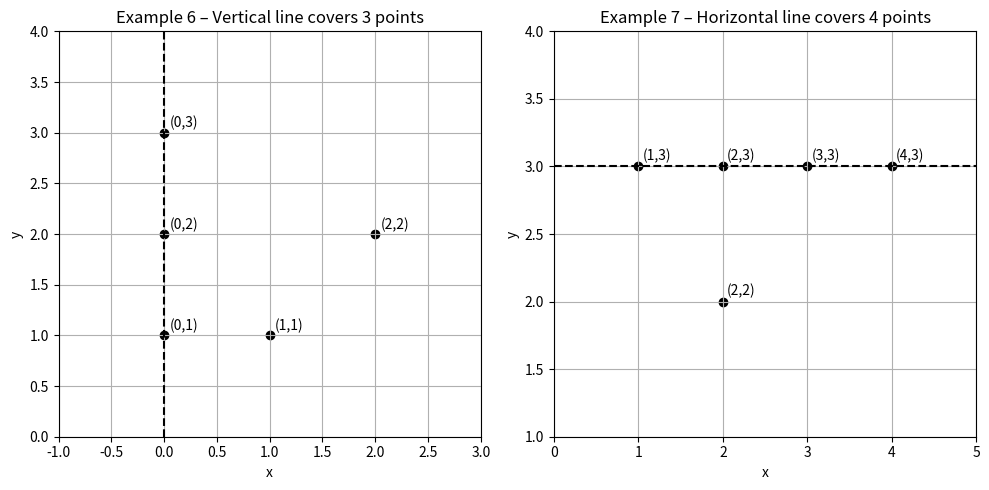

Here is the Python script that generated this plot:
import matplotlib.pyplot as plt

fig, axes = plt.subplots(1, 2, figsize=(10,5))

# -------------------
# Example 6
# -------------------
points6 = [(0,1),(0,2),(0,3),(1,1),(2,2)]
x6 = [p[0] for p in points6]
y6 = [p[1] for p in points6]

axes[0].scatter(x6, y6, color="black")

for x,y in points6:
    axes[0].text(x+0.05, y+0.05, f"({x},{y})")

axes[0].axvline(x=0, linestyle="--", color="black")

axes[0].set_xlim(-1,3)
axes[0].set_ylim(0,4)
axes[0].set_title("Example 6 – Vertical line covers 3 points")
axes[0].set_xlabel("x")
axes[0].set_ylabel("y")
axes[0].grid(True)

# -------------------
# Example 7
# -------------------
points7 = [(1,3),(2,3),(3,3),(4,3),(2,2)]
x7 = [p[0] for p in points7]
y7 = [p[1] for p in points7]

axes[1].scatter(x7, y7, color="black")

for x,y in points7:
    axes[1].text(x+0.05, y+0.05, f"({x},{y})")

axes[1].axhline(y=3, linestyle="--", color="black")

axes[1].set_xlim(0,5)
axes[1].set_ylim(1,4)
axes[1].set_title("Example 7 – Horizontal line covers 4 points")
axes[1].set_xlabel("x")
axes[1].set_ylabel("y")
axes[1].grid(True)

plt.tight_layout()
plt.show()
